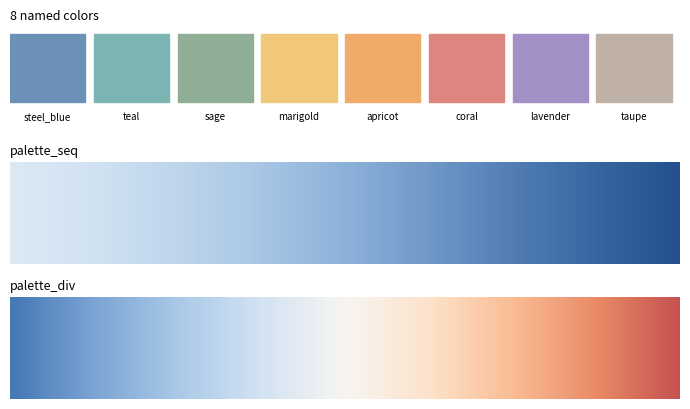

Reproduce this figure in Python.
"""
Neutral Soft palette -- extracted from the user's reference image.
8 named categorical colors + 1 sequential colormap + 1 diverging colormap.

Usage:
    from palette_neutral_soft import COLORS, palette_seq, palette_div

    COLORS['steel_blue']       # '#6C91B6'
    plt.plot(x, y, color=COLORS['coral'])
    plt.imshow(data, cmap=palette_seq)
    plt.imshow(diff_data, cmap=palette_div)
"""
from matplotlib.colors import LinearSegmentedColormap, ListedColormap
import matplotlib as mpl

# ---------------------------------------------------------------
# 8 named categorical colors
# ---------------------------------------------------------------
COLORS = {
    'steel_blue': '#6C91B6',
    'teal':       '#7CB4B4',
    'sage':       '#90AE96',
    'marigold':   '#F1C77A',
    'apricot':    '#F0AB6B',
    'coral':      '#DC867F',
    'lavender':   '#A28FC5',
    'taupe':      '#C0B1A6',
}

# Ordered list, for cycling through categories (e.g. plt.rcParams['axes.prop_cycle'])
COLOR_ORDER = ['steel_blue', 'teal', 'sage', 'marigold', 'apricot', 'coral', 'lavender', 'taupe']
COLOR_LIST = [COLORS[name] for name in COLOR_ORDER]

# Discrete colormap built from the 8 categorical colors (for e.g. 8-level categorical imshow)
palette_categorical = ListedColormap(COLOR_LIST, name='neutral_soft_categorical')

# ---------------------------------------------------------------
# Sequential colormap (light -> dark blue), sampled from the gradient bar
# ---------------------------------------------------------------
_seq_stops = [
    '#DBE9F5', '#D1E2F2', '#BED5EC', '#A8C6E4', '#8DB2D9',
    '#7099C9', '#527EB5', '#3966A2', '#25508F',
]
palette_seq = LinearSegmentedColormap.from_list('neutral_soft_seq', _seq_stops, N=256)

# ---------------------------------------------------------------
# Diverging colormap (blue -> white -> orange/red), sampled from the gradient bar
# ---------------------------------------------------------------
_div_stops = [
    '#4678B7', '#7CA5D4', '#AAC9E8', '#D3E3F2', '#F7F5F3',
    '#FDE3CB', '#FABD95', '#EA8C68', '#C65350',
]
palette_div = LinearSegmentedColormap.from_list('neutral_soft_div', _div_stops, N=256)

# ---------------------------------------------------------------
# Optional: register so plt.get_cmap('neutral_soft_seq') etc. work everywhere,
# and set the 8 categorical colors as the default color cycle.
# ---------------------------------------------------------------
def register(set_as_default_cycle=False):
    for name, cmap in [('neutral_soft_seq', palette_seq),
                        ('neutral_soft_div', palette_div),
                        ('neutral_soft_categorical', palette_categorical)]:
        try:
            mpl.colormaps.register(cmap, name=name)
        except ValueError:
            pass  # already registered (e.g. re-running in the same session)
    if set_as_default_cycle:
        mpl.rcParams['axes.prop_cycle'] = mpl.cycler(color=COLOR_LIST)


if __name__ == '__main__':
    # Quick self-check / preview
    import matplotlib.pyplot as plt
    import numpy as np

    register()
    fig, axes = plt.subplots(3, 1, figsize=(7, 4.2), height_ratios=[1, 1, 1])

    for i, name in enumerate(COLOR_ORDER):
        axes[0].add_patch(plt.Rectangle((i, 0), 0.9, 1, color=COLORS[name]))
        axes[0].text(i + 0.45, -0.25, name, ha='center', fontsize=7)
    axes[0].set_xlim(0, 8); axes[0].set_ylim(-0.4, 1.1); axes[0].axis('off')
    axes[0].set_title('8 named colors', fontsize=9, loc='left')

    grad = np.linspace(0, 1, 256).reshape(1, -1)
    axes[1].imshow(grad, aspect='auto', cmap=palette_seq)
    axes[1].axis('off'); axes[1].set_title('palette_seq', fontsize=9, loc='left')

    axes[2].imshow(grad, aspect='auto', cmap=palette_div)
    axes[2].axis('off'); axes[2].set_title('palette_div', fontsize=9, loc='left')

    fig.tight_layout()
    fig.savefig('palette_preview.png', dpi=150)
    print('Preview saved to palette_preview.png')
    print(COLORS)
